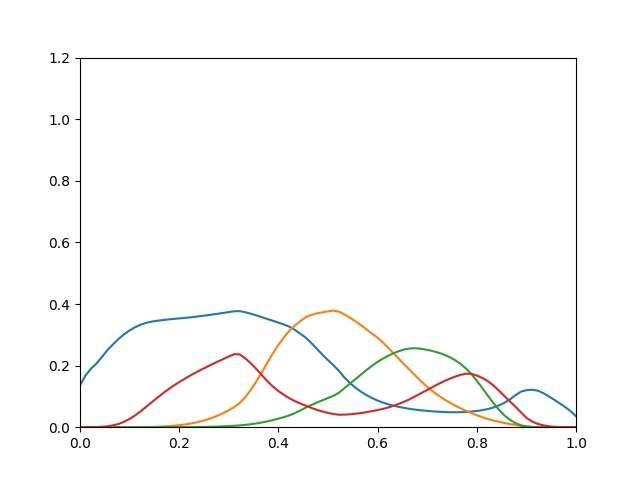

The table this chart was drawn from, first rows:
0.136, 3.845e-12, 1.002e-17, 8.771e-06
0.168, 7.15e-11, 8.094e-16, 5.024e-05
0.1901, 9.436e-10, 3.644e-14, 0.0001888
0.2071, 9.031e-09, 9.598e-13, 0.0005274
0.2286, 7.003e-08, 1.686e-11, 0.00132
0.2507, 4.286e-07, 2.066e-10, 0.003008
0.269, 1.983e-06, 1.73e-09, 0.00594
0.2866, 6.814e-06, 9.862e-09, 0.01041
0.3019, 1.982e-05, 4.621e-08, 0.01744
0.3143, 5.014e-05, 1.767e-07, 0.02687
0.3245, 0.0001122, 5.642e-07, 0.03825
0.3328, 0.0002306, 1.583e-06, 0.0514
0.3388, 0.000451, 4.142e-06, 0.06619
0.3428, 0.0008043, 9.465e-06, 0.08093
0.3456, 0.001334, 1.944e-05, 0.0953
0.3478, 0.002096, 3.694e-05, 0.1093
0.3498, 0.003151, 6.592e-05, 0.1226
0.3516, 0.004558, 0.0001115, 0.1351
0.3532, 0.006388, 0.0001801, 0.1466
0.3548, 0.008702, 0.0002796, 0.1573
0.3567, 0.0116, 0.0004192, 0.1676
0.3587, 0.01513, 0.0006097, 0.1774
0.361, 0.0194, 0.0008634, 0.1868
0.3633, 0.02449, 0.001195, 0.1957
0.3659, 0.03053, 0.001621, 0.2045
0.3684, 0.03756, 0.002158, 0.213
0.371, 0.04569, 0.002826, 0.2213
0.3738, 0.05503, 0.003644, 0.2295
0.3765, 0.06556, 0.004633, 0.2373
0.3767, 0.07881, 0.005852, 0.2362
0.3731, 0.09804, 0.007531, 0.2232
0.3684, 0.1212, 0.009652, 0.2074
0.3631, 0.1481, 0.01223, 0.1888
0.3573, 0.1782, 0.01534, 0.169
0.3512, 0.2096, 0.01895, 0.1494
0.3454, 0.2397, 0.02306, 0.1321
0.3396, 0.2675, 0.02772, 0.1173
0.3333, 0.2914, 0.03278, 0.105
0.3264, 0.313, 0.03849, 0.09394
0.3157, 0.3302, 0.04577, 0.08462
0.3033, 0.3448, 0.05436, 0.07662
0.2902, 0.3573, 0.06387, 0.0695
0.273, 0.3646, 0.07217, 0.06261
0.254, 0.3699, 0.08019, 0.0563
0.2353, 0.3731, 0.08742, 0.05093
0.2177, 0.3762, 0.09482, 0.04641
0.201, 0.3784, 0.1021, 0.04256
0.1824, 0.375, 0.1121, 0.04053
0.1608, 0.3659, 0.127, 0.04091
0.1431, 0.3554, 0.1416, 0.04192
0.1281, 0.3435, 0.1564, 0.04367
0.1152, 0.3309, 0.171, 0.04592
0.1039, 0.3174, 0.1858, 0.04885
0.09454, 0.3038, 0.1995, 0.0521
0.08654, 0.2903, 0.2121, 0.05559
0.07979, 0.2745, 0.223, 0.05957
0.07405, 0.2566, 0.2327, 0.06442
0.06932, 0.2379, 0.2409, 0.07012
0.06537, 0.2192, 0.2477, 0.07672
0.06199, 0.201, 0.2531, 0.08405
0.05912, 0.1829, 0.256, 0.09236
... 30 more rows
